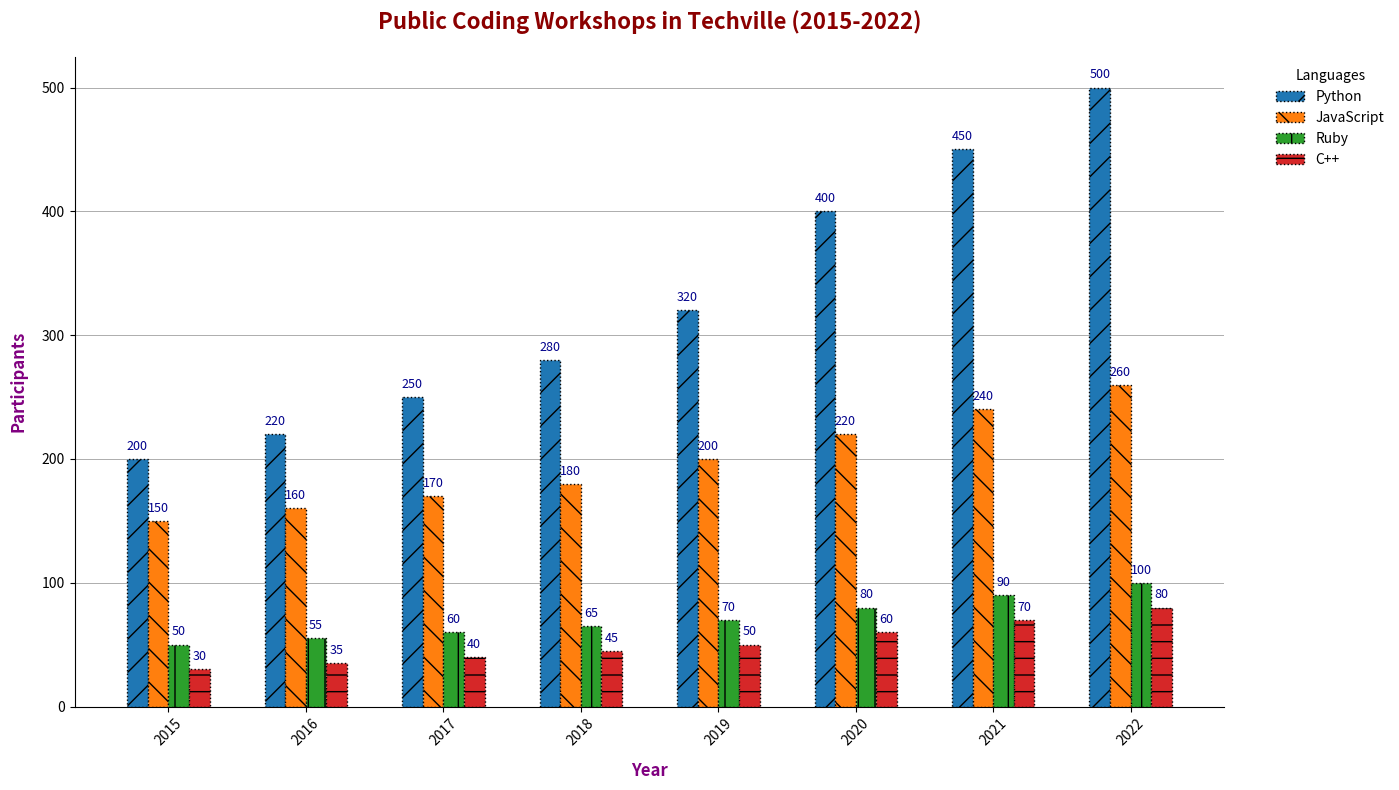

Recreate this plot in Python.
import matplotlib.pyplot as plt
import numpy as np

# Data Setup
years = np.array(['2015', '2016', '2017', '2018', '2019', '2020', '2021', '2022'])
languages = ['Python', 'JavaScript', 'Ruby', 'C++']
participants = np.array([
    [200, 150, 50, 30],
    [220, 160, 55, 35],
    [250, 170, 60, 40],
    [280, 180, 65, 45],
    [320, 200, 70, 50],
    [400, 220, 80, 60],
    [450, 240, 90, 70],
    [500, 260, 100, 80],
])

# Setup the figure and subplots
fig, ax = plt.subplots(figsize=(14, 8))

# Bar width
bar_width = 0.15

# X positions for groups
x = np.arange(len(years))

# Plot each language's data with different patterns and marker styles
patterns = ['/', '\\', '|', '-']
marker_styles = ['o', 's', 'D', '*']

for i, language in enumerate(languages):
    ax.bar(x + i * bar_width, participants[:, i], width=bar_width, 
           label=language, hatch=patterns[i % len(patterns)], edgecolor='black', linestyle='dotted')

# Add data annotations with an altered font style
for i, year_data in enumerate(participants):
    for j, value in enumerate(year_data):
        ax.text(i + j * bar_width, value + 5, str(value), ha='center', va='bottom', fontsize=9, color='darkblue', fontstyle='italic')

# Set labels, title, and legend
ax.set_xlabel('Year', fontsize=12, labelpad=10, fontweight='bold', color='purple')
ax.set_ylabel('Participants', fontsize=12, labelpad=10, fontweight='bold', color='purple')
ax.set_title('Public Coding Workshops in Techville (2015-2022)', fontsize=16, fontweight='bold', color='darkred', pad=20)

# Set custom ticks and rotate them for better readability
ax.set_xticks(x + bar_width * 1.5)
ax.set_xticklabels(years, rotation=45, fontstyle='italic')

# Modify legend's position and border
ax.legend(title='Languages', loc='upper right', bbox_to_anchor=(1.15, 1), frameon=False)

# Add custom grid lines
ax.yaxis.grid(True, linestyle='-', linewidth=0.5, color='gray', alpha=0.9)
ax.set_axisbelow(True)

# Suppress the top and right spines
ax.spines['top'].set_visible(False)
ax.spines['right'].set_visible(False)

# Automatically adjust layout for clarity
plt.tight_layout()

# Display the plot
plt.show()
